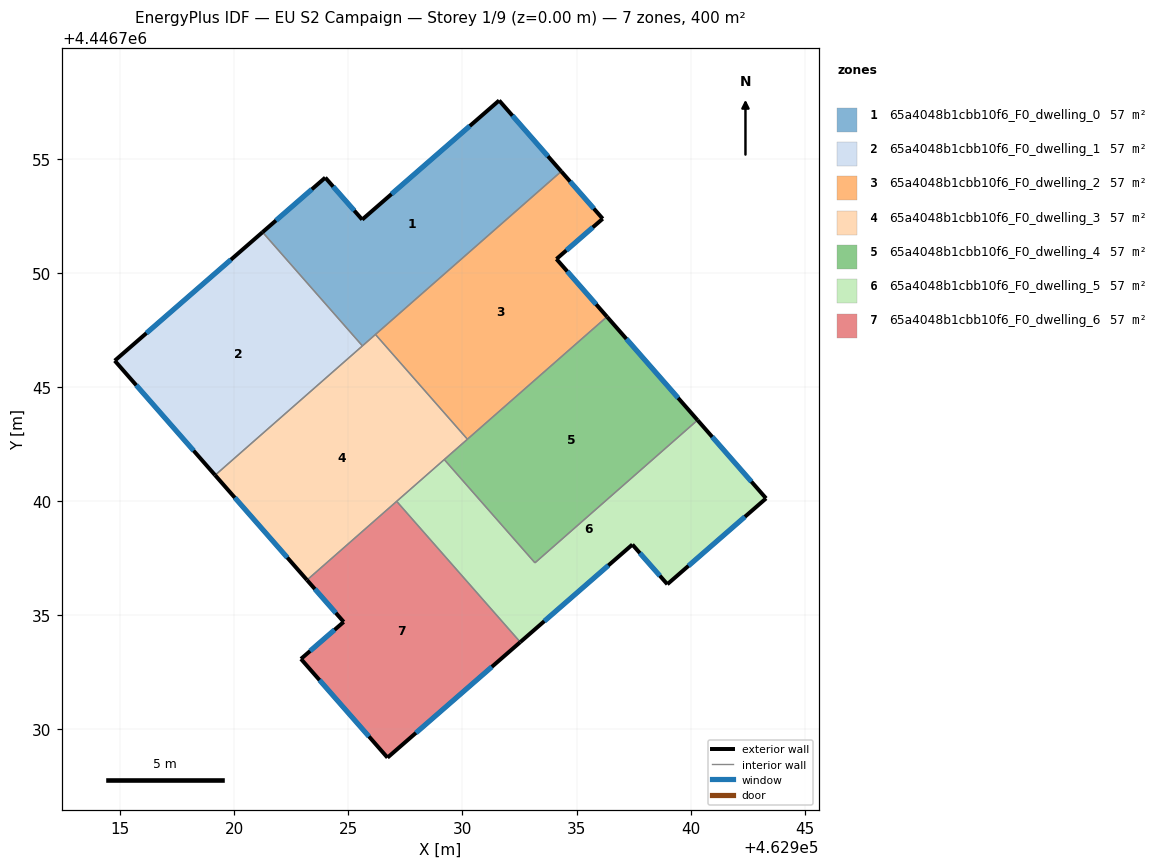
=== STOREY PLAN SPEC (per zone: floor XY polygon, exterior-wall plan segments, windows/doors) ===
zone 1: 65a4048b1cbb10f6_F0_dwelling_0  (57.1 m²)
  floor: (462931.61, 4446757.57) (462934.33, 4446754.46) (462925.61, 4446746.81) (462921.24, 4446751.79) (462923.99, 4446754.18) (462925.60, 4446752.34)
  exterior wall: (462931.61, 4446757.57) – (462925.60, 4446752.34)  [8.0 m]
    window: (462930.32, 4446756.45) – (462926.89, 4446753.46)  [7.8 m²]
  exterior wall: (462934.33, 4446754.46) – (462931.61, 4446757.57)  [4.1 m]
    window: (462933.75, 4446755.12) – (462932.19, 4446756.90)  [4.0 m²]
  exterior wall: (462923.99, 4446754.18) – (462921.24, 4446751.79)  [3.6 m]
    window: (462923.40, 4446753.67) – (462921.83, 4446752.31)  [3.6 m²]
  exterior wall: (462925.60, 4446752.34) – (462923.99, 4446754.18)  [2.4 m]
    window: (462925.26, 4446752.74) – (462924.33, 4446753.79)  [2.4 m²]
  interior walls: 3
zone 2: 65a4048b1cbb10f6_F0_dwelling_1  (57.1 m²)
  floor: (462921.24, 4446751.79) (462925.61, 4446746.81) (462919.16, 4446741.14) (462914.76, 4446746.16)
  exterior wall: (462921.24, 4446751.79) – (462914.76, 4446746.16)  [8.6 m]
    window: (462919.85, 4446750.59) – (462916.15, 4446747.37)  [8.4 m²]
  exterior wall: (462914.76, 4446746.16) – (462919.16, 4446741.14)  [6.7 m]
    window: (462915.70, 4446745.09) – (462918.22, 4446742.22)  [6.5 m²]
  interior walls: 2
zone 3: 65a4048b1cbb10f6_F0_dwelling_2  (57.2 m²)
  floor: (462934.33, 4446754.46) (462936.15, 4446752.38) (462934.12, 4446750.62) (462936.33, 4446748.09) (462930.22, 4446742.72) (462926.19, 4446747.31)
  exterior wall: (462934.12, 4446750.62) – (462936.15, 4446752.38)  [2.7 m]
    window: (462934.55, 4446751.00) – (462935.71, 4446752.00)  [2.6 m²]
  exterior wall: (462936.33, 4446748.09) – (462934.12, 4446750.62)  [3.4 m]
    window: (462935.86, 4446748.63) – (462934.59, 4446750.08)  [3.3 m²]
  exterior wall: (462936.15, 4446752.38) – (462934.33, 4446754.46)  [2.8 m]
    window: (462935.76, 4446752.83) – (462934.72, 4446754.01)  [2.7 m²]
  interior walls: 3
zone 4: 65a4048b1cbb10f6_F0_dwelling_3  (57.1 m²)
  floor: (462926.19, 4446747.31) (462930.22, 4446742.72) (462923.19, 4446736.55) (462919.16, 4446741.14)
  exterior wall: (462919.16, 4446741.14) – (462923.19, 4446736.55)  [6.1 m]
    window: (462920.02, 4446740.16) – (462922.32, 4446737.53)  [6.0 m²]
  interior walls: 6
zone 5: 65a4048b1cbb10f6_F0_dwelling_4  (57.1 m²)
  floor: (462936.33, 4446748.09) (462940.30, 4446743.56) (462933.18, 4446737.30) (462929.20, 4446741.83)
  exterior wall: (462940.30, 4446743.56) – (462936.33, 4446748.09)  [6.0 m]
    window: (462939.45, 4446744.53) – (462937.18, 4446747.12)  [5.9 m²]
  interior walls: 4
zone 6: 65a4048b1cbb10f6_F0_dwelling_5  (57.1 m²)
  floor: (462940.30, 4446743.56) (462943.31, 4446740.13) (462938.98, 4446736.36) (462937.45, 4446738.10) (462932.53, 4446733.83) (462927.12, 4446740.00) (462929.20, 4446741.83) (462933.18, 4446737.30)
  exterior wall: (462943.31, 4446740.13) – (462940.30, 4446743.56)  [4.6 m]
    window: (462942.66, 4446740.86) – (462940.95, 4446742.82)  [4.5 m²]
  exterior wall: (462938.98, 4446736.36) – (462943.31, 4446740.13)  [5.7 m]
    window: (462939.91, 4446737.17) – (462942.38, 4446739.32)  [5.6 m²]
  exterior wall: (462937.45, 4446738.10) – (462938.98, 4446736.36)  [2.3 m]
    window: (462937.77, 4446737.73) – (462938.65, 4446736.74)  [2.3 m²]
  exterior wall: (462932.53, 4446733.83) – (462937.45, 4446738.10)  [6.5 m]
    window: (462933.59, 4446734.74) – (462936.39, 4446737.19)  [6.4 m²]
  interior walls: 4
zone 7: 65a4048b1cbb10f6_F0_dwelling_6  (57.2 m²)
  floor: (462927.12, 4446740.00) (462932.53, 4446733.83) (462926.71, 4446728.76) (462922.92, 4446733.09) (462924.79, 4446734.71) (462923.19, 4446736.55)
  exterior wall: (462923.19, 4446736.55) – (462924.79, 4446734.71)  [2.4 m]
    window: (462923.53, 4446736.15) – (462924.45, 4446735.11)  [2.4 m²]
  exterior wall: (462926.71, 4446728.76) – (462932.53, 4446733.83)  [7.7 m]
    window: (462927.96, 4446729.85) – (462931.29, 4446732.74)  [7.6 m²]
  exterior wall: (462922.92, 4446733.09) – (462926.71, 4446728.76)  [5.8 m]
    window: (462923.73, 4446732.16) – (462925.90, 4446729.69)  [5.6 m²]
  exterior wall: (462924.79, 4446734.71) – (462922.92, 4446733.09)  [2.5 m]
    window: (462924.39, 4446734.36) – (462923.32, 4446733.44)  [2.4 m²]
  interior walls: 2

=== DERIVED (storey summary) ===
Building: EU S2 Campaign
Storey: 1 of 9  (floor level z = 0.00 m)
Storey gross floor area: 400.0 m²
Zones on this storey: 7
  - 65a4048b1cbb10f6_F0_dwelling_0: floor 57.1 m²; exterior wall 18.2 m (54.5 m²); 4 window(s) 17.8 m²; WWR 32.7%
  - 65a4048b1cbb10f6_F0_dwelling_1: floor 57.1 m²; exterior wall 15.3 m (45.8 m²); 2 window(s) 15.0 m²; WWR 32.7%
  - 65a4048b1cbb10f6_F0_dwelling_2: floor 57.2 m²; exterior wall 8.8 m (26.4 m²); 3 window(s) 8.6 m²; WWR 32.7%
  - 65a4048b1cbb10f6_F0_dwelling_3: floor 57.1 m²; exterior wall 6.1 m (18.3 m²); 1 window(s) 6.0 m²; WWR 32.7%
  - 65a4048b1cbb10f6_F0_dwelling_4: floor 57.1 m²; exterior wall 6.0 m (18.1 m²); 1 window(s) 5.9 m²; WWR 32.7%
  - 65a4048b1cbb10f6_F0_dwelling_5: floor 57.1 m²; exterior wall 19.1 m (57.4 m²); 4 window(s) 18.7 m²; WWR 32.7%
  - 65a4048b1cbb10f6_F0_dwelling_6: floor 57.2 m²; exterior wall 18.4 m (55.2 m²); 4 window(s) 18.0 m²; WWR 32.7%
Zone adjacency (shared interzone walls):
  - 65a4048b1cbb10f6_F0_dwelling_0 ↔ 65a4048b1cbb10f6_F0_dwelling_1
  - 65a4048b1cbb10f6_F0_dwelling_0 ↔ 65a4048b1cbb10f6_F0_dwelling_2
  - 65a4048b1cbb10f6_F0_dwelling_0 ↔ 65a4048b1cbb10f6_F0_dwelling_3
  - 65a4048b1cbb10f6_F0_dwelling_1 ↔ 65a4048b1cbb10f6_F0_dwelling_3
  - 65a4048b1cbb10f6_F0_dwelling_2 ↔ 65a4048b1cbb10f6_F0_dwelling_3
  - 65a4048b1cbb10f6_F0_dwelling_2 ↔ 65a4048b1cbb10f6_F0_dwelling_4
  - 65a4048b1cbb10f6_F0_dwelling_3 ↔ 65a4048b1cbb10f6_F0_dwelling_4
  - 65a4048b1cbb10f6_F0_dwelling_3 ↔ 65a4048b1cbb10f6_F0_dwelling_5
  - 65a4048b1cbb10f6_F0_dwelling_3 ↔ 65a4048b1cbb10f6_F0_dwelling_6
  - 65a4048b1cbb10f6_F0_dwelling_4 ↔ 65a4048b1cbb10f6_F0_dwelling_5
  - 65a4048b1cbb10f6_F0_dwelling_5 ↔ 65a4048b1cbb10f6_F0_dwelling_6